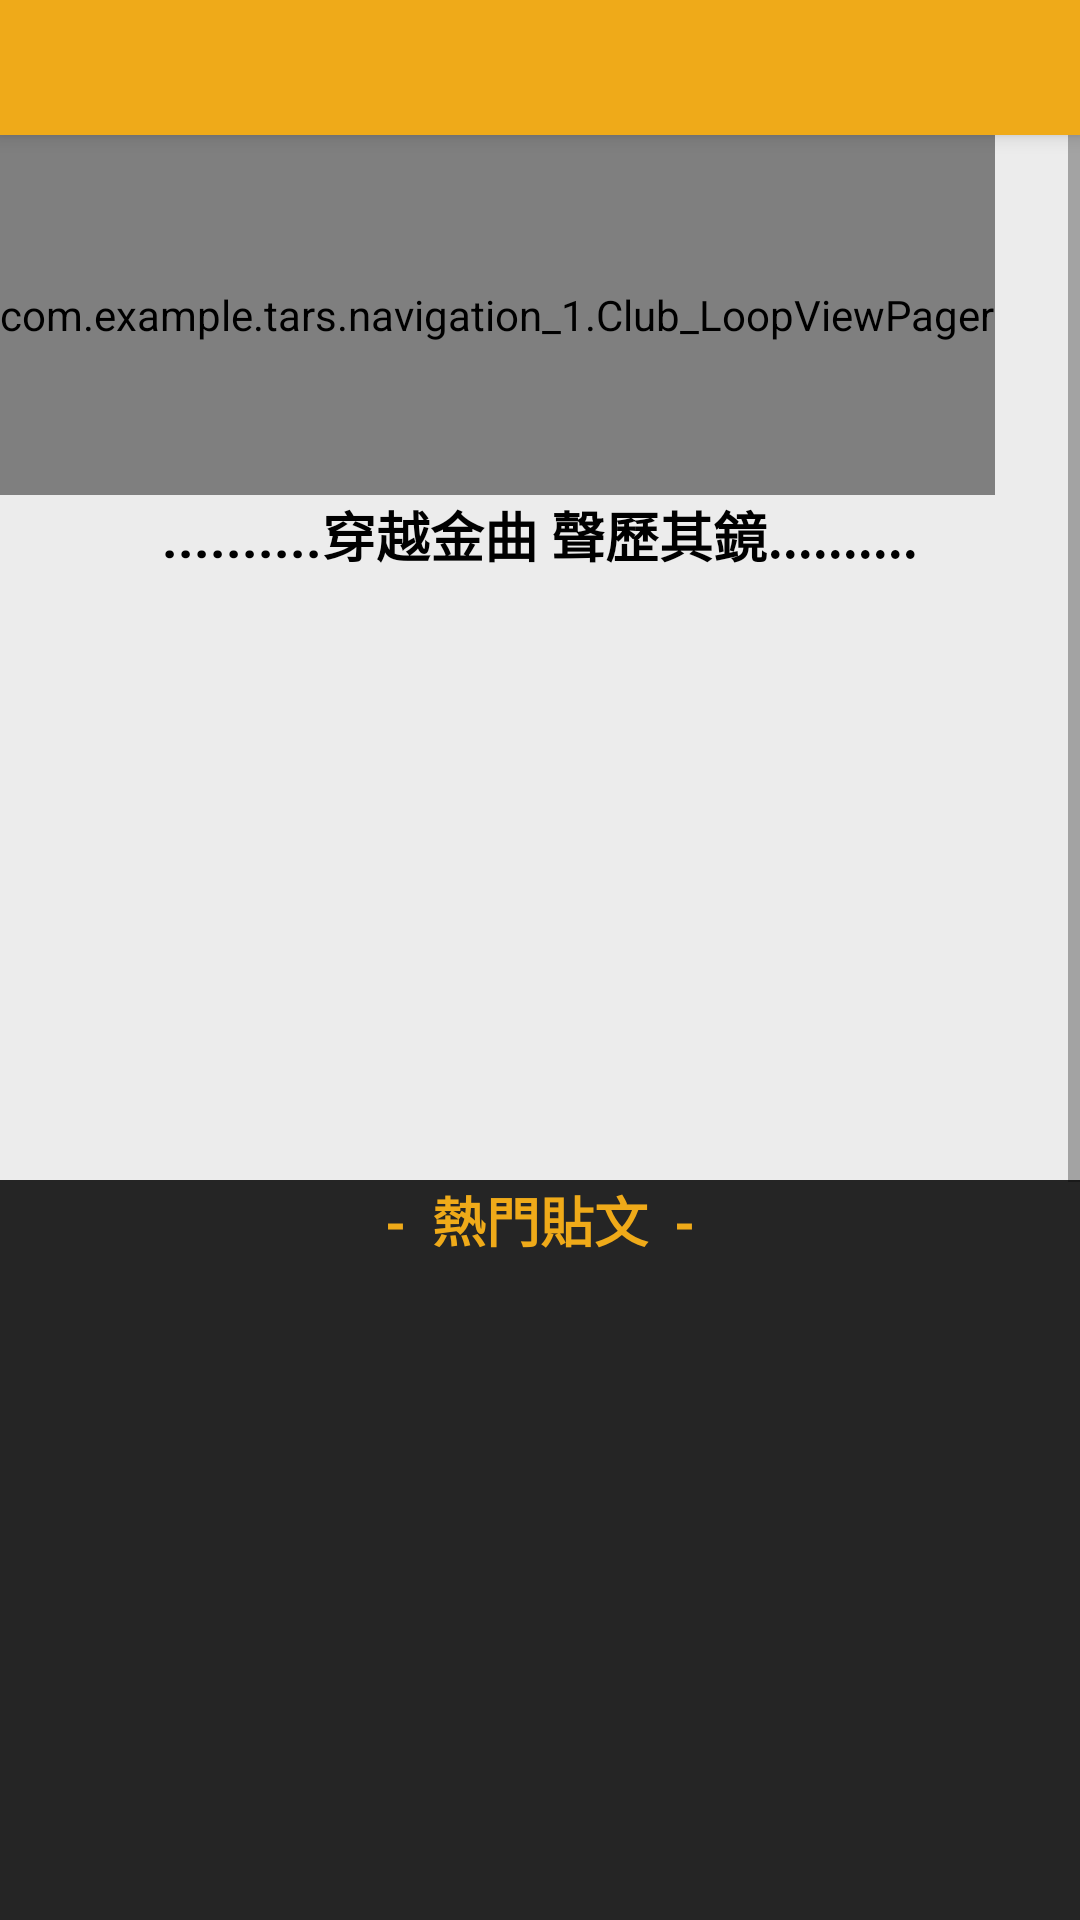

The Android layout XML behind this screen, and the referenced resources:
<!-- AndroidManifest.xml: application theme AppTheme.NoActionBar -->
<!-- res/layout/app_bar_homepage.xml -->
<?xml version="1.0" encoding="utf-8"?>
<android.support.design.widget.CoordinatorLayout xmlns:android="http://schemas.android.com/apk/res/android"
    xmlns:app="http://schemas.android.com/apk/res-auto"
    xmlns:tools="http://schemas.android.com/tools"
    android:layout_width="match_parent"
    android:layout_height="match_parent"
    tools:context="com.example.tars.navigation_1.Homepage">

    <android.support.design.widget.AppBarLayout
        android:layout_width="match_parent"
        android:layout_height="wrap_content"
        android:theme="@style/AppTheme.AppBarOverlay">

        <android.support.v7.widget.Toolbar
            android:id="@+id/toolbar4"
            android:layout_width="match_parent"
            android:layout_height="45dp"
            android:background="?attr/colorPrimary"
            app:popupTheme="@style/AppTheme.PopupOverlay" />
    </android.support.design.widget.AppBarLayout>


    <include layout="@layout/content_homepage" />


</android.support.design.widget.CoordinatorLayout>
<!-- res/layout/content_homepage.xml (included above) -->
<?xml version="1.0" encoding="utf-8"?>
<ScrollView
    xmlns:android="http://schemas.android.com/apk/res/android"
    xmlns:app="http://schemas.android.com/apk/res-auto"
    xmlns:tools="http://schemas.android.com/tools"
    android:layout_width="match_parent"
    android:layout_height="match_parent"
    android:orientation="vertical"
    app:layout_behavior="@string/appbar_scrolling_view_behavior"
    tools:showIn="@layout/app_bar_homepage"
    android:background="@color/colorO2">

    <LinearLayout
        android:layout_width="match_parent"
        android:layout_height="match_parent"
        android:orientation="vertical">

        <com.example.tars.navigation_1.Club_LoopViewPager
            android:id="@+id/viewpager_homepage"
            android:layout_width="wrap_content"
            android:layout_height="120dp"
            android:background="@color/colorO2"/>

        <TextView
            android:id="@+id/text_homepage"
            android:layout_width="wrap_content"
            android:layout_height="wrap_content"
            android:text="..........穿越金曲 聲歷其鏡.........."
            android:gravity="center"
            android:layout_gravity="center"
            android:textColor="@android:color/black"
            android:textSize="18sp"
            android:textStyle="bold"
            android:layout_marginBottom="5dp"
            android:background="@color/colorO2"/>

        <LinearLayout
            android:layout_width="match_parent"
            android:layout_height="wrap_content"
            android:background="@color/colorO2"
            android:paddingTop="5dp"
            android:gravity="center">
            <ListView
                android:id="@+id/listview_homepage"
                android:layout_width="330dp"
                android:layout_height="180dp"
                android:divider="@color/colorO2"
                android:dividerHeight="11dp"
                android:background="@color/colorO2"/>
        </LinearLayout>
        

        <TextView
            android:layout_width="match_parent"
            android:layout_height="12dp"
            android:background="@color/colorO2"/>
        
        <TextView
            android:layout_width="match_parent"
            android:layout_height="wrap_content"
            android:text=" -  熱門貼文  - "
            android:gravity="center"
            android:layout_gravity="center"
            android:textColor="@color/colorO"
            android:textSize="18sp"
            android:textStyle="bold"
            android:background="@color/colorPrimary"/>

        <ListView
            android:id="@+id/listview_hot_posts"
            android:layout_width="match_parent"
            android:layout_height="640dp"
            android:background="@color/colorPrimary"
            android:divider="@drawable/line"
            android:dividerHeight="10dp"
            android:layerType="software"/>
    </LinearLayout>
</ScrollView>
<!-- resources referenced by this layout -->
<resources>
  <color name="colorO">#efaa19</color>
  <color name="colorO2">#ececec</color>
  <color name="colorPrimary">#252525</color>
  <!-- drawable line (drawable) -->
  <?xml version="1.0" encoding="utf-8"?>
  <layer-list   xmlns:android="http://schemas.android.com/apk/res/android">
      <item>
          <shape android:shape="line" >
              <stroke
                  android:dashGap="1dp"
                  android:dashWidth="1dp"
                  android:width="1dp"
                  android:color="@android:color/white" />
              <size android:height="1dp" />
          </shape>
      </item>
  </layer-list>
  <style name="AppTheme.AppBarOverlay" parent="ThemeOverlay.AppCompat.Dark.ActionBar">
          <item name="colorPrimary">@color/colorO</item>
          <item name="android:actionButtonStyle">@style/myActionButtonStyle</item>
          <item name="actionButtonStyle">@style/myActionButtonStyle</item>
      </style>
  <style name="AppTheme.PopupOverlay" parent="ThemeOverlay.AppCompat.Light" />
  <style name="AppTheme.NoActionBar">
          <item name="colorPrimary">@color/colorO</item>
          <item name="colorPrimaryDark">@android:color/transparent</item>
          <item name="windowActionBar">false</item>
          <item name="windowNoTitle">true</item>
      </style>
  <style name="myActionButtonStyle" parent="Widget.AppCompat.ActionButton">
          <item name="android:minWidth">30dp</item>
          <item name="android:maxWidth">48dp</item>
          <item name="android:width">38dp</item>
      </style>
</resources>
